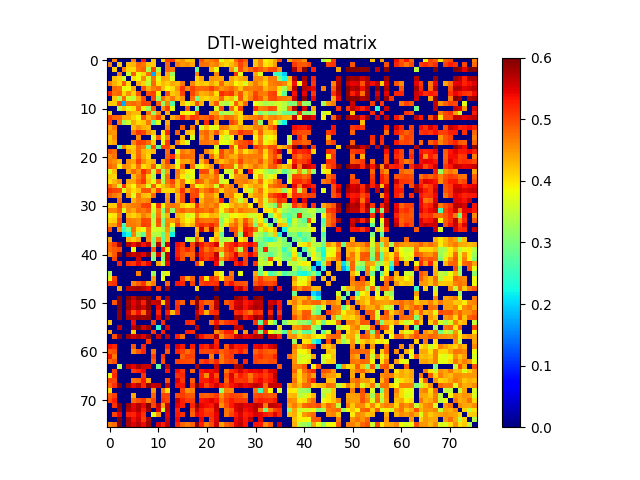

The file beside this chart, header and first rows:
0.000000000000000000e+00, 4.630915016985511223e-01, 0.000000000000000000e+00, 0.000000000000000000e+00, 0.000000000000000000e+00, 4.672711684453929037e-01, 0.000000000000000000e+00, 5.255463857191191579e-01, 0.000000000000000000e+00, 4.186991943312262099e-01, 0.000000000000000000e+00, 4.119081150244586764e-01, 5.061312919474709737e-01, 5.103042042542401679e-01, 4.396101026007357970e-01, 4.534286159620570800e-01, 4.175665611854167958e-01, 4.224221519945203784e-01, 0.000000000000000000e+00, 4.915250754305227066e-01, 4.551419703662009097e-01, 4.674168319401494909e-01, 4.805115489699520182e-01, 3.728882225909485038e-01
4.630915016985511223e-01, 0.000000000000000000e+00, 4.154866724130634736e-01, 0.000000000000000000e+00, 4.249904898942176157e-01, 4.335586958516176037e-01, 4.796699838662258908e-01, 4.729463612040243903e-01, 4.182387358659970800e-01, 4.165306110142681928e-01, 0.000000000000000000e+00, 0.000000000000000000e+00, 4.822872711084820185e-01, 0.000000000000000000e+00, 4.708448789293657732e-01, 4.496742646557799206e-01, 4.565880490957581750e-01, 4.386196934591151120e-01, 0.000000000000000000e+00, 4.751088687932095156e-01, 4.711400463831095786e-01, 4.532474101636452257e-01, 4.660885163810746246e-01, 4.245523650848441188e-01
0.000000000000000000e+00, 4.154866724130634736e-01, 0.000000000000000000e+00, 4.652090506726522245e-01, 4.102175193110074725e-01, 4.059922396955156776e-01, 4.714842756193203810e-01, 4.846258529923085923e-01, 3.350109297522378959e-01, 4.996466202915909038e-01, 3.410026116424447196e-01, 0.000000000000000000e+00, 4.795984541981115901e-01, 4.691846740336134136e-01, 0.000000000000000000e+00, 0.000000000000000000e+00, 0.000000000000000000e+00, 0.000000000000000000e+00, 2.838613210280411248e-01, 0.000000000000000000e+00, 0.000000000000000000e+00, 4.311704011140508053e-01, 3.781968086601297796e-01, 0.000000000000000000e+00
0.000000000000000000e+00, 0.000000000000000000e+00, 4.652090506726522245e-01, 0.000000000000000000e+00, 3.543157245119730181e-01, 4.866195459296729919e-01, 3.804788433109289048e-01, 4.065652177488545127e-01, 4.774058336148762072e-01, 1.771615296602248868e-01, 4.206316256982923774e-01, 0.000000000000000000e+00, 4.358104205904478889e-01, 3.218573105722324912e-01, 0.000000000000000000e+00, 0.000000000000000000e+00, 0.000000000000000000e+00, 0.000000000000000000e+00, 4.620116023547349848e-01, 0.000000000000000000e+00, 0.000000000000000000e+00, 0.000000000000000000e+00, 4.603739746732891103e-01, 0.000000000000000000e+00
0.000000000000000000e+00, 4.249904898942176157e-01, 4.102175193110074725e-01, 3.543157245119730181e-01, 0.000000000000000000e+00, 4.034643140912074766e-01, 3.828808113183567730e-01, 4.574352740823556807e-01, 3.618116265412225085e-01, 4.730507697781348164e-01, 3.756284162396962834e-01, 4.438290094753333803e-01, 4.349320100232371145e-01, 3.642164072840595179e-01, 0.000000000000000000e+00, 0.000000000000000000e+00, 0.000000000000000000e+00, 0.000000000000000000e+00, 4.123664901920990888e-01, 4.423751932588089186e-01, 0.000000000000000000e+00, 4.521256505339457110e-01, 4.462194554815389069e-01, 4.389608107947646221e-01
4.672711684453929037e-01, 4.335586958516176037e-01, 4.059922396955156776e-01, 4.866195459296729919e-01, 4.034643140912074766e-01, 0.000000000000000000e+00, 4.367242269449985725e-01, 4.123361211931987902e-01, 3.464471132691379074e-01, 4.803721112764776091e-01, 4.019670092136282125e-01, 4.266543428522773795e-01, 4.102565751350993883e-01, 4.395008631118108022e-01, 4.245438429055448104e-01, 4.695672152212344019e-01, 0.000000000000000000e+00, 4.614106850507788127e-01, 4.146478347567241207e-01, 4.228701440973918202e-01, 4.146783847001255241e-01, 4.399649049890038133e-01, 4.129395090331018925e-01, 4.802136139403053172e-01
0.000000000000000000e+00, 4.796699838662258908e-01, 4.714842756193203810e-01, 3.804788433109289048e-01, 3.828808113183567730e-01, 4.367242269449985725e-01, 0.000000000000000000e+00, 4.917893743525720840e-01, 4.337275181405917945e-01, 4.648069090254959845e-01, 4.800197197379375003e-01, 4.255495293629398268e-01, 3.858274854886141747e-01, 4.052479290376780896e-01, 4.531582461502448034e-01, 5.143710094189523074e-01, 4.567155845458580887e-01, 5.054095490476262498e-01, 4.807735241253356939e-01, 4.793737727874972099e-01, 4.830399446756640791e-01, 5.041633781828616101e-01, 4.743478228685765186e-01, 4.503858801578001225e-01
5.255463857191191579e-01, 4.729463612040243903e-01, 4.846258529923085923e-01, 4.065652177488545127e-01, 4.574352740823556807e-01, 4.123361211931987902e-01, 4.917893743525720840e-01, 0.000000000000000000e+00, 4.967384400562760982e-01, 5.021077326032622468e-01, 3.893624247541330186e-01, 0.000000000000000000e+00, 4.940866517382396239e-01, 4.171550641739876220e-01, 4.318943310670503855e-01, 5.036908377718708474e-01, 0.000000000000000000e+00, 5.000422826831454337e-01, 4.618941515614370941e-01, 4.295521430606081825e-01, 4.386334125921191873e-01, 4.576487863720524740e-01, 4.021784510795440859e-01, 5.189114989468437411e-01
0.000000000000000000e+00, 4.182387358659970800e-01, 3.350109297522378959e-01, 4.774058336148762072e-01, 3.618116265412225085e-01, 3.464471132691379074e-01, 4.337275181405917945e-01, 4.967384400562760982e-01, 0.000000000000000000e+00, 5.011430437940815885e-01, 3.192067471156090908e-01, 4.747656542258427148e-01, 4.322453336970797921e-01, 4.695794553612903099e-01, 4.257841107184893725e-01, 4.498686567701303818e-01, 0.000000000000000000e+00, 4.747439170989232182e-01, 2.937896076728572226e-01, 4.161202173937814108e-01, 4.059168956655873073e-01, 4.237479235239181019e-01, 4.248755910494296795e-01, 4.820884146492989131e-01
4.186991943312262099e-01, 4.165306110142681928e-01, 4.996466202915909038e-01, 1.771615296602248868e-01, 4.730507697781348164e-01, 4.803721112764776091e-01, 4.648069090254959845e-01, 5.021077326032622468e-01, 5.011430437940815885e-01, 0.000000000000000000e+00, 4.877735124265458744e-01, 3.149360253698906820e-01, 4.609790643006346222e-01, 2.717322475793407244e-01, 0.000000000000000000e+00, 4.240393215431947915e-01, 3.712470849286313990e-01, 4.118032724247083221e-01, 4.966201329441173873e-01, 4.309403083043326088e-01, 0.000000000000000000e+00, 4.349218753095107082e-01, 4.893033331784503170e-01, 3.515764161544854827e-01
0.000000000000000000e+00, 0.000000000000000000e+00, 3.410026116424447196e-01, 4.206316256982923774e-01, 3.756284162396962834e-01, 4.019670092136282125e-01, 4.800197197379375003e-01, 3.893624247541330186e-01, 3.192067471156090908e-01, 4.877735124265458744e-01, 0.000000000000000000e+00, 4.536677804466803798e-01, 5.066268597209651059e-01, 3.761152442507781912e-01, 0.000000000000000000e+00, 0.000000000000000000e+00, 4.884100595586364779e-01, 0.000000000000000000e+00, 2.825659545065973832e-01, 0.000000000000000000e+00, 0.000000000000000000e+00, 0.000000000000000000e+00, 3.662373043361512037e-01, 4.923371513004908828e-01
4.119081150244586764e-01, 0.000000000000000000e+00, 0.000000000000000000e+00, 0.000000000000000000e+00, 4.438290094753333803e-01, 4.266543428522773795e-01, 4.255495293629398268e-01, 0.000000000000000000e+00, 4.747656542258427148e-01, 3.149360253698906820e-01, 4.536677804466803798e-01, 0.000000000000000000e+00, 4.337714924584430976e-01, 0.000000000000000000e+00, 0.000000000000000000e+00, 3.995425369583334163e-01, 3.819203554610927087e-01, 3.926153766764158837e-01, 4.999771554480760272e-01, 0.000000000000000000e+00, 0.000000000000000000e+00, 4.387153162342460888e-01, 4.455535729525971211e-01, 3.176251269775552943e-01
5.061312919474709737e-01, 4.822872711084820185e-01, 4.795984541981115901e-01, 4.358104205904478889e-01, 4.349320100232371145e-01, 4.102565751350993883e-01, 3.858274854886141747e-01, 4.940866517382396239e-01, 4.322453336970797921e-01, 4.609790643006346222e-01, 5.066268597209651059e-01, 4.337714924584430976e-01, 0.000000000000000000e+00, 4.356575954828553199e-01, 4.631985267803360173e-01, 5.212473610954995173e-01, 4.625390345924416113e-01, 5.129074571516746284e-01, 5.005383359968309520e-01, 4.779393382366685095e-01, 4.830892741975842952e-01, 5.064495829956978667e-01, 4.747853645799641753e-01, 4.436202803878921963e-01
5.103042042542401679e-01, 0.000000000000000000e+00, 4.691846740336134136e-01, 3.218573105722324912e-01, 3.642164072840595179e-01, 4.395008631118108022e-01, 4.052479290376780896e-01, 4.171550641739876220e-01, 4.695794553612903099e-01, 2.717322475793407244e-01, 3.761152442507781912e-01, 0.000000000000000000e+00, 4.356575954828553199e-01, 0.000000000000000000e+00, 0.000000000000000000e+00, 0.000000000000000000e+00, 0.000000000000000000e+00, 0.000000000000000000e+00, 4.365687680746179744e-01, 0.000000000000000000e+00, 5.184792876243591309e-01, 0.000000000000000000e+00, 4.459939308454328177e-01, 0.000000000000000000e+00
4.396101026007357970e-01, 4.708448789293657732e-01, 0.000000000000000000e+00, 0.000000000000000000e+00, 0.000000000000000000e+00, 4.245438429055448104e-01, 4.531582461502448034e-01, 4.318943310670503855e-01, 4.257841107184893725e-01, 0.000000000000000000e+00, 0.000000000000000000e+00, 0.000000000000000000e+00, 4.631985267803360173e-01, 0.000000000000000000e+00, 0.000000000000000000e+00, 4.849299730423112242e-01, 0.000000000000000000e+00, 4.701310519041788094e-01, 0.000000000000000000e+00, 3.684554594635445213e-01, 4.239942313226011117e-01, 3.706059557278715832e-01, 3.760973251066179746e-01, 4.708369113473179213e-01
4.534286159620570800e-01, 4.496742646557799206e-01, 0.000000000000000000e+00, 0.000000000000000000e+00, 0.000000000000000000e+00, 4.695672152212344019e-01, 5.143710094189523074e-01, 5.036908377718708474e-01, 4.498686567701303818e-01, 4.240393215431947915e-01, 0.000000000000000000e+00, 3.995425369583334163e-01, 5.212473610954995173e-01, 0.000000000000000000e+00, 4.849299730423112242e-01, 0.000000000000000000e+00, 4.266879084958198898e-01, 4.135990350088469270e-01, 0.000000000000000000e+00, 4.684135225755953758e-01, 4.807887208453752725e-01, 4.442540807386382018e-01, 4.900324183880346851e-01, 4.239733985900616120e-01
4.175665611854167958e-01, 4.565880490957581750e-01, 0.000000000000000000e+00, 0.000000000000000000e+00, 0.000000000000000000e+00, 0.000000000000000000e+00, 4.567155845458580887e-01, 0.000000000000000000e+00, 0.000000000000000000e+00, 3.712470849286313990e-01, 4.884100595586364779e-01, 3.819203554610927087e-01, 4.625390345924416113e-01, 0.000000000000000000e+00, 0.000000000000000000e+00, 4.266879084958198898e-01, 0.000000000000000000e+00, 3.640864029840801264e-01, 0.000000000000000000e+00, 4.492183025665908991e-01, 4.777444933462771104e-01, 4.366192598440352124e-01, 0.000000000000000000e+00, 3.919831843490387269e-01
4.224221519945203784e-01, 4.386196934591151120e-01, 0.000000000000000000e+00, 0.000000000000000000e+00, 0.000000000000000000e+00, 4.614106850507788127e-01, 5.054095490476262498e-01, 5.000422826831454337e-01, 4.747439170989232182e-01, 4.118032724247083221e-01, 0.000000000000000000e+00, 3.926153766764158837e-01, 5.129074571516746284e-01, 0.000000000000000000e+00, 4.701310519041788094e-01, 4.135990350088469270e-01, 3.640864029840801264e-01, 0.000000000000000000e+00, 0.000000000000000000e+00, 4.730343385507119192e-01, 4.712420633127141767e-01, 4.603894281230613839e-01, 4.776031840572971254e-01, 3.787803987995870814e-01
0.000000000000000000e+00, 0.000000000000000000e+00, 2.838613210280411248e-01, 4.620116023547349848e-01, 4.123664901920990888e-01, 4.146478347567241207e-01, 4.807735241253356939e-01, 4.618941515614370941e-01, 2.937896076728572226e-01, 4.966201329441173873e-01, 2.825659545065973832e-01, 4.999771554480760272e-01, 5.005383359968309520e-01, 4.365687680746179744e-01, 0.000000000000000000e+00, 0.000000000000000000e+00, 0.000000000000000000e+00, 0.000000000000000000e+00, 0.000000000000000000e+00, 0.000000000000000000e+00, 0.000000000000000000e+00, 0.000000000000000000e+00, 3.589115276860965764e-01, 0.000000000000000000e+00
4.915250754305227066e-01, 4.751088687932095156e-01, 0.000000000000000000e+00, 0.000000000000000000e+00, 4.423751932588089186e-01, 4.228701440973918202e-01, 4.793737727874972099e-01, 4.295521430606081825e-01, 4.161202173937814108e-01, 4.309403083043326088e-01, 0.000000000000000000e+00, 0.000000000000000000e+00, 4.779393382366685095e-01, 0.000000000000000000e+00, 3.684554594635445213e-01, 4.684135225755953758e-01, 4.492183025665908991e-01, 4.730343385507119192e-01, 0.000000000000000000e+00, 0.000000000000000000e+00, 4.617687928627686178e-01, 4.275453055058415774e-01, 3.888333443443435788e-01, 5.013893363552411886e-01
4.551419703662009097e-01, 4.711400463831095786e-01, 0.000000000000000000e+00, 0.000000000000000000e+00, 0.000000000000000000e+00, 4.146783847001255241e-01, 4.830399446756640791e-01, 4.386334125921191873e-01, 4.059168956655873073e-01, 0.000000000000000000e+00, 0.000000000000000000e+00, 0.000000000000000000e+00, 4.830892741975842952e-01, 5.184792876243591309e-01, 4.239942313226011117e-01, 4.807887208453752725e-01, 4.777444933462771104e-01, 4.712420633127141767e-01, 0.000000000000000000e+00, 4.617687928627686178e-01, 0.000000000000000000e+00, 4.845338714614496056e-01, 4.209507456392336811e-01, 4.953626017333482845e-01
4.674168319401494909e-01, 4.532474101636452257e-01, 4.311704011140508053e-01, 0.000000000000000000e+00, 4.521256505339457110e-01, 4.399649049890038133e-01, 5.041633781828616101e-01, 4.576487863720524740e-01, 4.237479235239181019e-01, 4.349218753095107082e-01, 0.000000000000000000e+00, 4.387153162342460888e-01, 5.064495829956978667e-01, 0.000000000000000000e+00, 3.706059557278715832e-01, 4.442540807386382018e-01, 4.366192598440352124e-01, 4.603894281230613839e-01, 0.000000000000000000e+00, 4.275453055058415774e-01, 4.845338714614496056e-01, 0.000000000000000000e+00, 4.546425333707533878e-01, 4.239711863364312161e-01
4.805115489699520182e-01, 4.660885163810746246e-01, 3.781968086601297796e-01, 4.603739746732891103e-01, 4.462194554815389069e-01, 4.129395090331018925e-01, 4.743478228685765186e-01, 4.021784510795440859e-01, 4.248755910494296795e-01, 4.893033331784503170e-01, 3.662373043361512037e-01, 4.455535729525971211e-01, 4.747853645799641753e-01, 4.459939308454328177e-01, 3.760973251066179746e-01, 4.900324183880346851e-01, 0.000000000000000000e+00, 4.776031840572971254e-01, 3.589115276860965764e-01, 3.888333443443435788e-01, 4.209507456392336811e-01, 4.546425333707533878e-01, 0.000000000000000000e+00, 5.024139819580392130e-01
3.728882225909485038e-01, 4.245523650848441188e-01, 0.000000000000000000e+00, 0.000000000000000000e+00, 4.389608107947646221e-01, 4.802136139403053172e-01, 4.503858801578001225e-01, 5.189114989468437411e-01, 4.820884146492989131e-01, 3.515764161544854827e-01, 4.923371513004908828e-01, 3.176251269775552943e-01, 4.436202803878921963e-01, 0.000000000000000000e+00, 4.708369113473179213e-01, 4.239733985900616120e-01, 3.919831843490387269e-01, 3.787803987995870814e-01, 0.000000000000000000e+00, 5.013893363552411886e-01, 4.953626017333482845e-01, 4.239711863364312161e-01, 5.024139819580392130e-01, 0.000000000000000000e+00
4.130729063436954784e-01, 4.084493521975927077e-01, 0.000000000000000000e+00, 0.000000000000000000e+00, 0.000000000000000000e+00, 4.243684029782249789e-01, 4.655026979919090202e-01, 4.998877061322166138e-01, 4.105259882577144137e-01, 3.361253975925891924e-01, 0.000000000000000000e+00, 3.439684093383523766e-01, 4.761304556063228888e-01, 0.000000000000000000e+00, 4.620732174415064786e-01, 3.966528725548861822e-01, 3.525962959434512101e-01, 3.728200258372827980e-01, 0.000000000000000000e+00, 4.524694334626049863e-01, 4.612925851856233828e-01, 4.446453867807632077e-01, 4.774950668146215049e-01, 3.610430508550658835e-01
4.021641160302841800e-01, 4.285207357272374784e-01, 4.545223527377408868e-01, 0.000000000000000000e+00, 4.387364859631220915e-01, 4.382379423547358988e-01, 4.823335875020371977e-01, 5.116853753168181251e-01, 4.260163459283777265e-01, 3.719024345724292191e-01, 4.800250369864811906e-01, 3.316527795428650949e-01, 4.728539286234405004e-01, 5.036000086928386077e-01, 4.247593165547237093e-01, 4.717334372464874748e-01, 3.866950946296345837e-01, 4.063347538760807010e-01, 4.965153339756465112e-01, 4.762421499896091759e-01, 4.376131925073710738e-01, 4.687739994839433266e-01, 4.798285644928618754e-01, 3.553580085572219938e-01
4.795651361238799093e-01, 4.514877291198051146e-01, 3.584922415722083255e-01, 5.118639772690301015e-01, 4.166522512640499221e-01, 3.852956336083669941e-01, 4.586579151676866140e-01, 4.450602696838804051e-01, 3.663177482513542138e-01, 4.857657326595926084e-01, 3.926556658962208068e-01, 4.215060075486374846e-01, 4.469407356580152868e-01, 4.788056579073549091e-01, 4.203183028532930243e-01, 4.729773903001214252e-01, 0.000000000000000000e+00, 4.688325084147499933e-01, 3.788227537610824869e-01, 4.042455745226455899e-01, 4.330021330723338724e-01, 4.491175765167075840e-01, 3.653319490511154899e-01, 4.957542281186290145e-01
5.139873018735866550e-01, 5.028144377786902819e-01, 4.976726804214340882e-01, 3.700083542819745941e-01, 4.350138502017881215e-01, 4.032184556962716826e-01, 4.229092863077478781e-01, 4.901869640761987723e-01, 4.920545147017632015e-01, 4.240806808467896816e-01, 5.060206449943300822e-01, 4.067864933160663110e-01, 4.074515587563243835e-01, 4.116126643582251887e-01, 4.473489166688133789e-01, 5.154149403049794742e-01, 4.433907430910629111e-01, 4.914232120515634739e-01, 5.061933819412698377e-01, 4.529942627717670200e-01, 4.766738805652349087e-01, 5.012733717853548043e-01, 4.696340064547738780e-01, 4.107770363278627213e-01
4.855819100374140773e-01, 4.673999616632493193e-01, 4.524222173281087778e-01, 0.000000000000000000e+00, 4.453142966322620744e-01, 3.675855260459557905e-01, 4.716809317558152137e-01, 4.253730949614016876e-01, 4.174746339505113202e-01, 4.813968755943783817e-01, 0.000000000000000000e+00, 0.000000000000000000e+00, 4.476384199633554051e-01, 0.000000000000000000e+00, 4.284610880703242919e-01, 4.948178915862473937e-01, 0.000000000000000000e+00, 4.998437367983218915e-01, 5.002618101019463692e-01, 4.024224324149062726e-01, 4.597784102338524082e-01, 4.578782818522473264e-01, 4.200110937262095945e-01, 0.000000000000000000e+00
0.000000000000000000e+00, 0.000000000000000000e+00, 4.808437997409265030e-01, 0.000000000000000000e+00, 0.000000000000000000e+00, 4.321765683953138759e-01, 4.654005924773242930e-01, 4.546439144269966981e-01, 4.635623530389659241e-01, 0.000000000000000000e+00, 0.000000000000000000e+00, 0.000000000000000000e+00, 4.548662802375724179e-01, 0.000000000000000000e+00, 4.325179046632557922e-01, 4.959343623049741190e-01, 0.000000000000000000e+00, 5.134555085456413703e-01, 0.000000000000000000e+00, 4.293242152242323084e-01, 4.679187211524739043e-01, 4.642288726960295819e-01, 4.440833615297801740e-01, 5.263113975524902344e-01
4.151972879009678263e-01, 4.179061628215671176e-01, 5.068964137432927508e-01, 4.386313541854141018e-01, 4.570676765848015188e-01, 4.677089044018917230e-01, 4.699472947889445917e-01, 5.029068957265633300e-01, 5.074877058823208387e-01, 3.803871294297995198e-01, 5.156017844549105611e-01, 3.880243759309375817e-01, 4.663639932989062098e-01, 4.721378453457458213e-01, 4.636074486937856731e-01, 4.129079486230974871e-01, 3.934865414375294246e-01, 4.092549226999759870e-01, 5.143472099357416782e-01, 4.480537990510314872e-01, 4.673344504915982189e-01, 4.525577701316099155e-01, 4.749697024540326940e-01, 3.925754906760969276e-01
4.620477033472374928e-01, 4.638026207590079109e-01, 4.864664777075001223e-01, 3.646194286676169849e-01, 4.547682763104641257e-01, 4.384488712813249811e-01, 4.758488716691259834e-01, 4.690974216047889001e-01, 4.869171381774408114e-01, 3.566069172898346240e-01, 4.651445315496369748e-01, 3.008823719415706921e-01, 4.810372201163362060e-01, 3.202842781384668824e-01, 4.702489286964051107e-01, 4.832187746221506264e-01, 4.604670403437565174e-01, 4.670991582431726075e-01, 4.891012719212929905e-01, 4.808153596375365213e-01, 4.698076243409874952e-01, 4.895380010443711183e-01, 4.520509271703689880e-01, 3.762398068683792118e-01
3.912224070379962115e-01, 3.990734936294573765e-01, 4.695167584143203898e-01, 0.000000000000000000e+00, 4.248828417709654137e-01, 4.101425803010593230e-01, 4.288955979068220792e-01, 4.659896810247349253e-01, 4.413274534340060895e-01, 3.282877725158339088e-01, 4.714455581266295270e-01, 3.378700477071516772e-01, 4.308659564055489222e-01, 0.000000000000000000e+00, 4.300602444782201106e-01, 4.165822092812662136e-01, 3.601242778309923231e-01, 3.753561110734759954e-01, 4.643221601862130843e-01, 4.081849771438533225e-01, 4.027437860580639906e-01, 4.328456087500551219e-01, 4.249687291426947899e-01, 3.410062339457098912e-01
4.062034257413967842e-01, 4.130905575693705756e-01, 4.952352207488314173e-01, 0.000000000000000000e+00, 4.682970081386055861e-01, 4.624721257719027756e-01, 4.533516777607530801e-01, 5.006553778883876538e-01, 4.951198206807175817e-01, 3.423483493901727237e-01, 4.955991339141486152e-01, 2.954593599420777261e-01, 4.582665060553288150e-01, 4.496690874614949762e-01, 4.752877623270497232e-01, 4.165516169374750000e-01, 3.850248525329911242e-01, 4.034480073714368786e-01, 4.966908034284294171e-01, 4.746036744822668130e-01, 4.688853222888516026e-01, 4.702689871246309994e-01, 4.840064084134079181e-01, 3.095022944162615919e-01
4.416236793194484034e-01, 4.475949944967981819e-01, 4.997213680801161906e-01, 2.623372673988341730e-01, 4.681102460424533818e-01, 4.690173399069896831e-01, 4.590082878628837793e-01, 5.079500765051230271e-01, 4.992777278423843890e-01, 3.558428352408857798e-01, 4.896177747657043944e-01, 3.049097634903282228e-01, 4.644623237233466151e-01, 3.844090423528515044e-01, 5.074301974549041416e-01, 4.395788583445939812e-01, 4.032071761838174062e-01, 4.307940026000601774e-01, 4.987437695419059125e-01, 5.150184864312994382e-01, 5.022173768150393069e-01, 5.205774634825530711e-01, 4.932886509988663182e-01, 3.263396718300833887e-01
4.963578002443992943e-01, 0.000000000000000000e+00, 4.532916729645368736e-01, 2.429309139236182080e-01, 3.002629868966658067e-01, 4.747178190522693964e-01, 4.028950799099464963e-01, 3.777417225989643246e-01, 4.755639042575596220e-01, 3.648202489364402723e-01, 3.616197069060949065e-01, 3.387769061559389172e-01, 4.468750861743986946e-01, 2.967644393690084814e-01, 0.000000000000000000e+00, 0.000000000000000000e+00, 0.000000000000000000e+00, 0.000000000000000000e+00, 4.265131391621840851e-01, 5.600804795656836310e-01, 4.509639654771144812e-01, 5.645044412998833083e-01, 4.444723301618483946e-01, 3.633746872015722884e-01
0.000000000000000000e+00, 0.000000000000000000e+00, 0.000000000000000000e+00, 1.981516110381794094e-01, 2.262979267701825115e-01, 4.610358153284597749e-01, 3.311767345203516233e-01, 2.787586002426725162e-01, 4.697360637318402921e-01, 3.413432367576574866e-01, 3.408780160440754159e-01, 2.873068421036121256e-01, 4.307670750264028237e-01, 2.202177208585535118e-01, 0.000000000000000000e+00, 0.000000000000000000e+00, 0.000000000000000000e+00, 0.000000000000000000e+00, 4.428036833620022095e-01, 0.000000000000000000e+00, 0.000000000000000000e+00, 0.000000000000000000e+00, 4.166285800096569125e-01, 2.820760640459011870e-01
4.364744166984089735e-01, 0.000000000000000000e+00, 0.000000000000000000e+00, 0.000000000000000000e+00, 4.302713797434029042e-01, 4.110161371743537018e-01, 4.382705677976819203e-01, 0.000000000000000000e+00, 4.610147804220349199e-01, 3.036888336304252034e-01, 4.658603379715848258e-01, 2.758443235918263126e-01, 4.277241629724211069e-01, 0.000000000000000000e+00, 0.000000000000000000e+00, 0.000000000000000000e+00, 3.561844556067572110e-01, 3.471377203688438828e-01, 4.913753608093505143e-01, 4.131175508915683192e-01, 0.000000000000000000e+00, 3.870841760296043765e-01, 4.419385212736344770e-01, 3.252566050900387862e-01
4.805423521486906768e-01, 5.097335933030237021e-01, 5.775369189593124730e-01, 0.000000000000000000e+00, 5.723960070854257065e-01, 5.387977454019924339e-01, 5.716428139706346556e-01, 5.346755402792021661e-01, 5.613866766823102372e-01, 3.066007797806563073e-01, 5.737807459124102394e-01, 2.883078677928084255e-01, 5.589293901644898366e-01, 0.000000000000000000e+00, 5.380114553121757570e-01, 5.120916724262025710e-01, 0.000000000000000000e+00, 5.013233630883414671e-01, 5.855375742551333085e-01, 5.345692453014420087e-01, 4.999518129858120941e-01, 5.222482429246614322e-01, 5.552423337204935860e-01, 3.544395654554158837e-01
4.759393225231248747e-01, 4.893514972852269218e-01, 4.989162087440490723e-01, 0.000000000000000000e+00, 0.000000000000000000e+00, 3.884738540066118850e-01, 0.000000000000000000e+00, 0.000000000000000000e+00, 0.000000000000000000e+00, 4.898972727561085039e-01, 0.000000000000000000e+00, 5.179757643845821491e-01, 3.959892138186055233e-01, 0.000000000000000000e+00, 5.294963916931286763e-01, 4.990835176358119907e-01, 5.203863054912903907e-01, 4.966503668349159240e-01, 0.000000000000000000e+00, 5.176293651326147049e-01, 4.734247539507301927e-01, 4.993091179620333109e-01, 4.672498819384420798e-01, 4.487990500021080131e-01
4.533354698828850893e-01, 4.877637550077675854e-01, 5.931750670459569053e-01, 0.000000000000000000e+00, 5.769069676335144559e-01, 5.598835631016269021e-01, 5.714433431425683940e-01, 5.442332707420661775e-01, 5.907616716807621016e-01, 3.157918482474850186e-01, 5.534936974122196540e-01, 3.084498548875522772e-01, 5.626785723948540818e-01, 0.000000000000000000e+00, 5.256106145091693493e-01, 4.927746733849704963e-01, 4.777887258657426139e-01, 4.808259602042728731e-01, 5.851971877732030647e-01, 5.203998868484397411e-01, 5.005576065692939336e-01, 5.088362632602687619e-01, 5.668471101941497947e-01, 3.402668853097893797e-01
0.000000000000000000e+00, 5.016184853208162098e-01, 0.000000000000000000e+00, 0.000000000000000000e+00, 0.000000000000000000e+00, 0.000000000000000000e+00, 5.620075929549829263e-01, 0.000000000000000000e+00, 0.000000000000000000e+00, 3.088906935925143094e-01, 0.000000000000000000e+00, 3.080666252138327121e-01, 5.657416056811146454e-01, 0.000000000000000000e+00, 5.456002341422364621e-01, 4.958791282667787126e-01, 0.000000000000000000e+00, 4.866190569958108725e-01, 0.000000000000000000e+00, 5.329102094762420139e-01, 5.042326129859993067e-01, 5.311329543969878220e-01, 5.517210102825019780e-01, 4.468224805484113937e-01
0.000000000000000000e+00, 0.000000000000000000e+00, 5.248435157642697968e-01, 0.000000000000000000e+00, 5.215429379029223877e-01, 5.102872253609734843e-01, 5.434970979477553588e-01, 5.088585981005576686e-01, 5.416671267786672406e-01, 0.000000000000000000e+00, 4.360745653104908803e-01, 3.467328816013995896e-01, 5.398254852366770606e-01, 0.000000000000000000e+00, 0.000000000000000000e+00, 0.000000000000000000e+00, 0.000000000000000000e+00, 0.000000000000000000e+00, 5.081265186011932888e-01, 4.125829987210010152e-01, 0.000000000000000000e+00, 0.000000000000000000e+00, 5.367281023225950465e-01, 3.173002004623413086e-01
0.000000000000000000e+00, 0.000000000000000000e+00, 0.000000000000000000e+00, 0.000000000000000000e+00, 0.000000000000000000e+00, 0.000000000000000000e+00, 0.000000000000000000e+00, 0.000000000000000000e+00, 0.000000000000000000e+00, 0.000000000000000000e+00, 0.000000000000000000e+00, 0.000000000000000000e+00, 0.000000000000000000e+00, 0.000000000000000000e+00, 0.000000000000000000e+00, 0.000000000000000000e+00, 0.000000000000000000e+00, 0.000000000000000000e+00, 0.000000000000000000e+00, 0.000000000000000000e+00, 0.000000000000000000e+00, 0.000000000000000000e+00, 0.000000000000000000e+00, 0.000000000000000000e+00
3.369990587234497070e-01, 0.000000000000000000e+00, 0.000000000000000000e+00, 0.000000000000000000e+00, 0.000000000000000000e+00, 0.000000000000000000e+00, 4.652667012377389999e-01, 0.000000000000000000e+00, 0.000000000000000000e+00, 3.262870448117333178e-01, 0.000000000000000000e+00, 3.501431237390670859e-01, 3.902428239171157887e-01, 0.000000000000000000e+00, 0.000000000000000000e+00, 0.000000000000000000e+00, 0.000000000000000000e+00, 0.000000000000000000e+00, 0.000000000000000000e+00, 0.000000000000000000e+00, 0.000000000000000000e+00, 0.000000000000000000e+00, 4.133196903188597893e-01, 3.683072989518931806e-01
3.723925788306245988e-01, 5.046054917786181315e-01, 0.000000000000000000e+00, 0.000000000000000000e+00, 0.000000000000000000e+00, 0.000000000000000000e+00, 0.000000000000000000e+00, 0.000000000000000000e+00, 0.000000000000000000e+00, 4.438782062301127040e-01, 0.000000000000000000e+00, 3.801930844783782959e-01, 0.000000000000000000e+00, 0.000000000000000000e+00, 0.000000000000000000e+00, 5.072538137804305514e-01, 4.352377176551894822e-01, 4.816455603361868842e-01, 0.000000000000000000e+00, 5.170971751213073730e-01, 3.971141600966366925e-01, 5.151995424865474238e-01, 4.924119332409300220e-01, 3.982420578077590090e-01
5.068665422967116863e-01, 5.149667813260843108e-01, 0.000000000000000000e+00, 0.000000000000000000e+00, 0.000000000000000000e+00, 4.605460644897433897e-01, 4.859231366480094017e-01, 5.146271475700153752e-01, 4.420680465863467967e-01, 4.686484578236685961e-01, 0.000000000000000000e+00, 0.000000000000000000e+00, 4.798396246543493726e-01, 0.000000000000000000e+00, 5.322714904059512309e-01, 5.236972014661649411e-01, 0.000000000000000000e+00, 5.055007558337152318e-01, 0.000000000000000000e+00, 5.002986988277318137e-01, 5.169992746516345328e-01, 5.119455601235325393e-01, 5.156314950809424147e-01, 0.000000000000000000e+00
0.000000000000000000e+00, 0.000000000000000000e+00, 4.427773835011606929e-01, 0.000000000000000000e+00, 5.680446346018349635e-01, 5.721771227567589158e-01, 5.821451318457693258e-01, 5.694195241841166766e-01, 5.480506881661377783e-01, 0.000000000000000000e+00, 5.121681041325267802e-01, 0.000000000000000000e+00, 5.841705941112624867e-01, 0.000000000000000000e+00, 0.000000000000000000e+00, 0.000000000000000000e+00, 0.000000000000000000e+00, 0.000000000000000000e+00, 4.133806366072462768e-01, 0.000000000000000000e+00, 0.000000000000000000e+00, 0.000000000000000000e+00, 5.933206816241324288e-01, 0.000000000000000000e+00
0.000000000000000000e+00, 0.000000000000000000e+00, 0.000000000000000000e+00, 0.000000000000000000e+00, 0.000000000000000000e+00, 0.000000000000000000e+00, 0.000000000000000000e+00, 0.000000000000000000e+00, 0.000000000000000000e+00, 0.000000000000000000e+00, 0.000000000000000000e+00, 0.000000000000000000e+00, 0.000000000000000000e+00, 0.000000000000000000e+00, 0.000000000000000000e+00, 0.000000000000000000e+00, 0.000000000000000000e+00, 0.000000000000000000e+00, 0.000000000000000000e+00, 0.000000000000000000e+00, 0.000000000000000000e+00, 0.000000000000000000e+00, 0.000000000000000000e+00, 0.000000000000000000e+00
0.000000000000000000e+00, 0.000000000000000000e+00, 6.160641699647573244e-01, 0.000000000000000000e+00, 5.964621893022324928e-01, 5.660466856963987103e-01, 5.994384619538626335e-01, 5.915992208026729093e-01, 6.117857533036831219e-01, 0.000000000000000000e+00, 5.096541971782053704e-01, 0.000000000000000000e+00, 5.808773239887380369e-01, 0.000000000000000000e+00, 0.000000000000000000e+00, 0.000000000000000000e+00, 0.000000000000000000e+00, 0.000000000000000000e+00, 5.968101748218859193e-01, 0.000000000000000000e+00, 0.000000000000000000e+00, 0.000000000000000000e+00, 6.064762539921467743e-01, 0.000000000000000000e+00
0.000000000000000000e+00, 4.909497096076699263e-01, 6.015477872751612276e-01, 0.000000000000000000e+00, 5.817221324692309903e-01, 5.437681353606965695e-01, 5.717147316577465554e-01, 5.270712747185117841e-01, 5.931551565716564056e-01, 5.574215131678912361e-01, 5.657429746788504854e-01, 4.190033006277976146e-01, 5.647824786892139404e-01, 0.000000000000000000e+00, 5.090648067625829221e-01, 4.851475252369960023e-01, 0.000000000000000000e+00, 4.882014011448441160e-01, 5.919866485128697509e-01, 5.080678717717035386e-01, 4.816024393390131997e-01, 4.898337076355874786e-01, 5.666338690036203385e-01, 0.000000000000000000e+00
0.000000000000000000e+00, 0.000000000000000000e+00, 6.042983849811816022e-01, 0.000000000000000000e+00, 5.878466337058589897e-01, 5.522979149531046517e-01, 5.805737312945687956e-01, 5.535020989946793923e-01, 5.941339731903131360e-01, 0.000000000000000000e+00, 5.416598830224216288e-01, 0.000000000000000000e+00, 5.737377066405709991e-01, 0.000000000000000000e+00, 5.216651004840311412e-01, 0.000000000000000000e+00, 0.000000000000000000e+00, 0.000000000000000000e+00, 6.026938834170624260e-01, 5.153871526870610342e-01, 0.000000000000000000e+00, 4.961809332348642854e-01, 5.741809812913956090e-01, 0.000000000000000000e+00
0.000000000000000000e+00, 0.000000000000000000e+00, 5.911012794123939873e-01, 0.000000000000000000e+00, 5.588179632800461816e-01, 4.926932784367640816e-01, 5.383056270050197156e-01, 4.750794139582807940e-01, 5.722935402678555050e-01, 0.000000000000000000e+00, 5.247826722901665075e-01, 0.000000000000000000e+00, 5.303475017628790367e-01, 4.259031414985656738e-01, 5.089898618843256006e-01, 0.000000000000000000e+00, 0.000000000000000000e+00, 0.000000000000000000e+00, 5.606028475877316009e-01, 5.152550875798078689e-01, 4.312755391899195101e-01, 5.120174406016951840e-01, 5.211113002341701828e-01, 0.000000000000000000e+00
0.000000000000000000e+00, 0.000000000000000000e+00, 5.940151416532475359e-01, 0.000000000000000000e+00, 5.785231612126503498e-01, 5.677617486834324323e-01, 5.855687613232057886e-01, 5.822509073011149505e-01, 5.865925928527285782e-01, 0.000000000000000000e+00, 5.493742556097088725e-01, 0.000000000000000000e+00, 5.831008211703887500e-01, 0.000000000000000000e+00, 0.000000000000000000e+00, 0.000000000000000000e+00, 0.000000000000000000e+00, 0.000000000000000000e+00, 5.822607874010082840e-01, 0.000000000000000000e+00, 0.000000000000000000e+00, 0.000000000000000000e+00, 5.929315251525951735e-01, 0.000000000000000000e+00
4.197345674037932794e-01, 0.000000000000000000e+00, 0.000000000000000000e+00, 0.000000000000000000e+00, 0.000000000000000000e+00, 5.389471349781027598e-01, 0.000000000000000000e+00, 0.000000000000000000e+00, 0.000000000000000000e+00, 5.056998881159076031e-01, 0.000000000000000000e+00, 5.168678185854646001e-01, 0.000000000000000000e+00, 0.000000000000000000e+00, 0.000000000000000000e+00, 0.000000000000000000e+00, 5.219604645210940141e-01, 5.098861903959136521e-01, 0.000000000000000000e+00, 0.000000000000000000e+00, 0.000000000000000000e+00, 4.767458704098678779e-01, 5.364710126348526398e-01, 4.816745993431342243e-01
0.000000000000000000e+00, 0.000000000000000000e+00, 5.631409677673525627e-01, 0.000000000000000000e+00, 0.000000000000000000e+00, 5.667903683878914300e-01, 6.048916476666204023e-01, 5.510468206845796635e-01, 5.817121235548919911e-01, 0.000000000000000000e+00, 2.429566135038795927e-01, 0.000000000000000000e+00, 5.528299734185813108e-01, 0.000000000000000000e+00, 0.000000000000000000e+00, 0.000000000000000000e+00, 0.000000000000000000e+00, 0.000000000000000000e+00, 5.714438562589165826e-01, 0.000000000000000000e+00, 0.000000000000000000e+00, 0.000000000000000000e+00, 5.926404406780276801e-01, 0.000000000000000000e+00
4.451793147476740820e-01, 0.000000000000000000e+00, 0.000000000000000000e+00, 0.000000000000000000e+00, 0.000000000000000000e+00, 4.144481017262944267e-01, 0.000000000000000000e+00, 0.000000000000000000e+00, 0.000000000000000000e+00, 5.099405238286554010e-01, 0.000000000000000000e+00, 5.241258418106484740e-01, 0.000000000000000000e+00, 0.000000000000000000e+00, 0.000000000000000000e+00, 0.000000000000000000e+00, 5.267590052388680943e-01, 5.153373136874256355e-01, 0.000000000000000000e+00, 0.000000000000000000e+00, 0.000000000000000000e+00, 0.000000000000000000e+00, 4.556662772624890945e-01, 4.866576164658721892e-01
0.000000000000000000e+00, 4.968356165564329907e-01, 5.902245830209826849e-01, 0.000000000000000000e+00, 5.814636684100326081e-01, 5.532836657318019880e-01, 5.760735205399498682e-01, 5.449813317954074199e-01, 5.871425552545788129e-01, 0.000000000000000000e+00, 5.594811119066820382e-01, 0.000000000000000000e+00, 5.689259015215363258e-01, 0.000000000000000000e+00, 5.237324918902437343e-01, 4.748555708416241083e-01, 0.000000000000000000e+00, 0.000000000000000000e+00, 5.930164042971738381e-01, 5.358141940514693502e-01, 5.047600350393274260e-01, 5.061305444570557421e-01, 5.672140989694949287e-01, 4.512329562651867243e-01
0.000000000000000000e+00, 0.000000000000000000e+00, 0.000000000000000000e+00, 0.000000000000000000e+00, 0.000000000000000000e+00, 0.000000000000000000e+00, 0.000000000000000000e+00, 0.000000000000000000e+00, 5.116348214311475795e-01, 0.000000000000000000e+00, 0.000000000000000000e+00, 0.000000000000000000e+00, 0.000000000000000000e+00, 0.000000000000000000e+00, 0.000000000000000000e+00, 0.000000000000000000e+00, 0.000000000000000000e+00, 0.000000000000000000e+00, 0.000000000000000000e+00, 0.000000000000000000e+00, 0.000000000000000000e+00, 0.000000000000000000e+00, 5.222051429347999152e-01, 0.000000000000000000e+00
5.349289295422989809e-01, 5.209302635415630212e-01, 0.000000000000000000e+00, 0.000000000000000000e+00, 0.000000000000000000e+00, 4.910068870507314220e-01, 0.000000000000000000e+00, 5.221932471702452894e-01, 0.000000000000000000e+00, 0.000000000000000000e+00, 0.000000000000000000e+00, 0.000000000000000000e+00, 5.292039045464570490e-01, 0.000000000000000000e+00, 5.495775452928572946e-01, 5.280806635397773396e-01, 0.000000000000000000e+00, 5.288027216546876685e-01, 0.000000000000000000e+00, 5.327953189801846179e-01, 5.180976415157628745e-01, 5.603890290922574069e-01, 5.318312081332119412e-01, 0.000000000000000000e+00
4.888031929644179874e-01, 4.949768910986265258e-01, 0.000000000000000000e+00, 0.000000000000000000e+00, 0.000000000000000000e+00, 4.562185489212334799e-01, 4.911140846716142150e-01, 5.207961579875159952e-01, 0.000000000000000000e+00, 4.732316773348846928e-01, 0.000000000000000000e+00, 0.000000000000000000e+00, 4.896540274309864049e-01, 0.000000000000000000e+00, 5.213995050787084695e-01, 5.046675461047915867e-01, 4.755313086989753080e-01, 4.970837477289389850e-01, 0.000000000000000000e+00, 5.025191392962640169e-01, 4.994608575207650780e-01, 5.001769920643466261e-01, 5.116037544774724166e-01, 4.837511373066553100e-01
... 15 more rows
